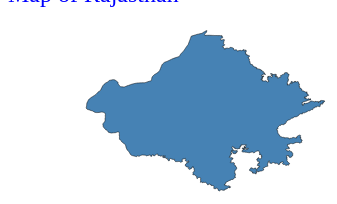
D3 v3 page, settled after 480 driven frames (8 s of simulated time); the page loaded 1 data file(s).


// ── build/js/production.min.js
var width=1e3,height=1e3,indCanvas=d3.select("div").append("svg").attr("width",width).attr("height",height);d3.json("data/raj.json",function(t,a){{var e=indCanvas.selectAll("g").data(a.features).enter().append("g"),r=d3.geo.albers().rotate([275,0]).center([0,10]).parallels([-10,0]).scale(1500).translate([width/2,height/2]),s=d3.geo.path().projection(r);e.append("path").attr("d",s).attr("class","area").attr("fill","red").attr("stroke","black").attr("stroke-width","0.5"),indCanvas.selectAll(".statelabel").data(a.features.NAME_1).enter().append("text").attr("class","statelabel").text(function(t){return t})}});

### data: data/raj.json
{
 "type": "FeatureCollection",
 "features": [
  {
   "type": "Feature",
   "properties": {
    "ID_0": 105,
    "ISO": "IND",
    "NAME_0": "India",
    "ID_1": 29,
    "NAME_1": "Rajasthan",
    "NL_NAME_1": null,
    "VARNAME_1": "Greater Rajasthan|Rajputana",
    "TYPE_1": "State",
    "ENGTYPE_1": "State"
   },
   "geometry": {
    "type": "Polygon",
    "coordinates": "[... 1 items]"
   }
  }
 ]
}